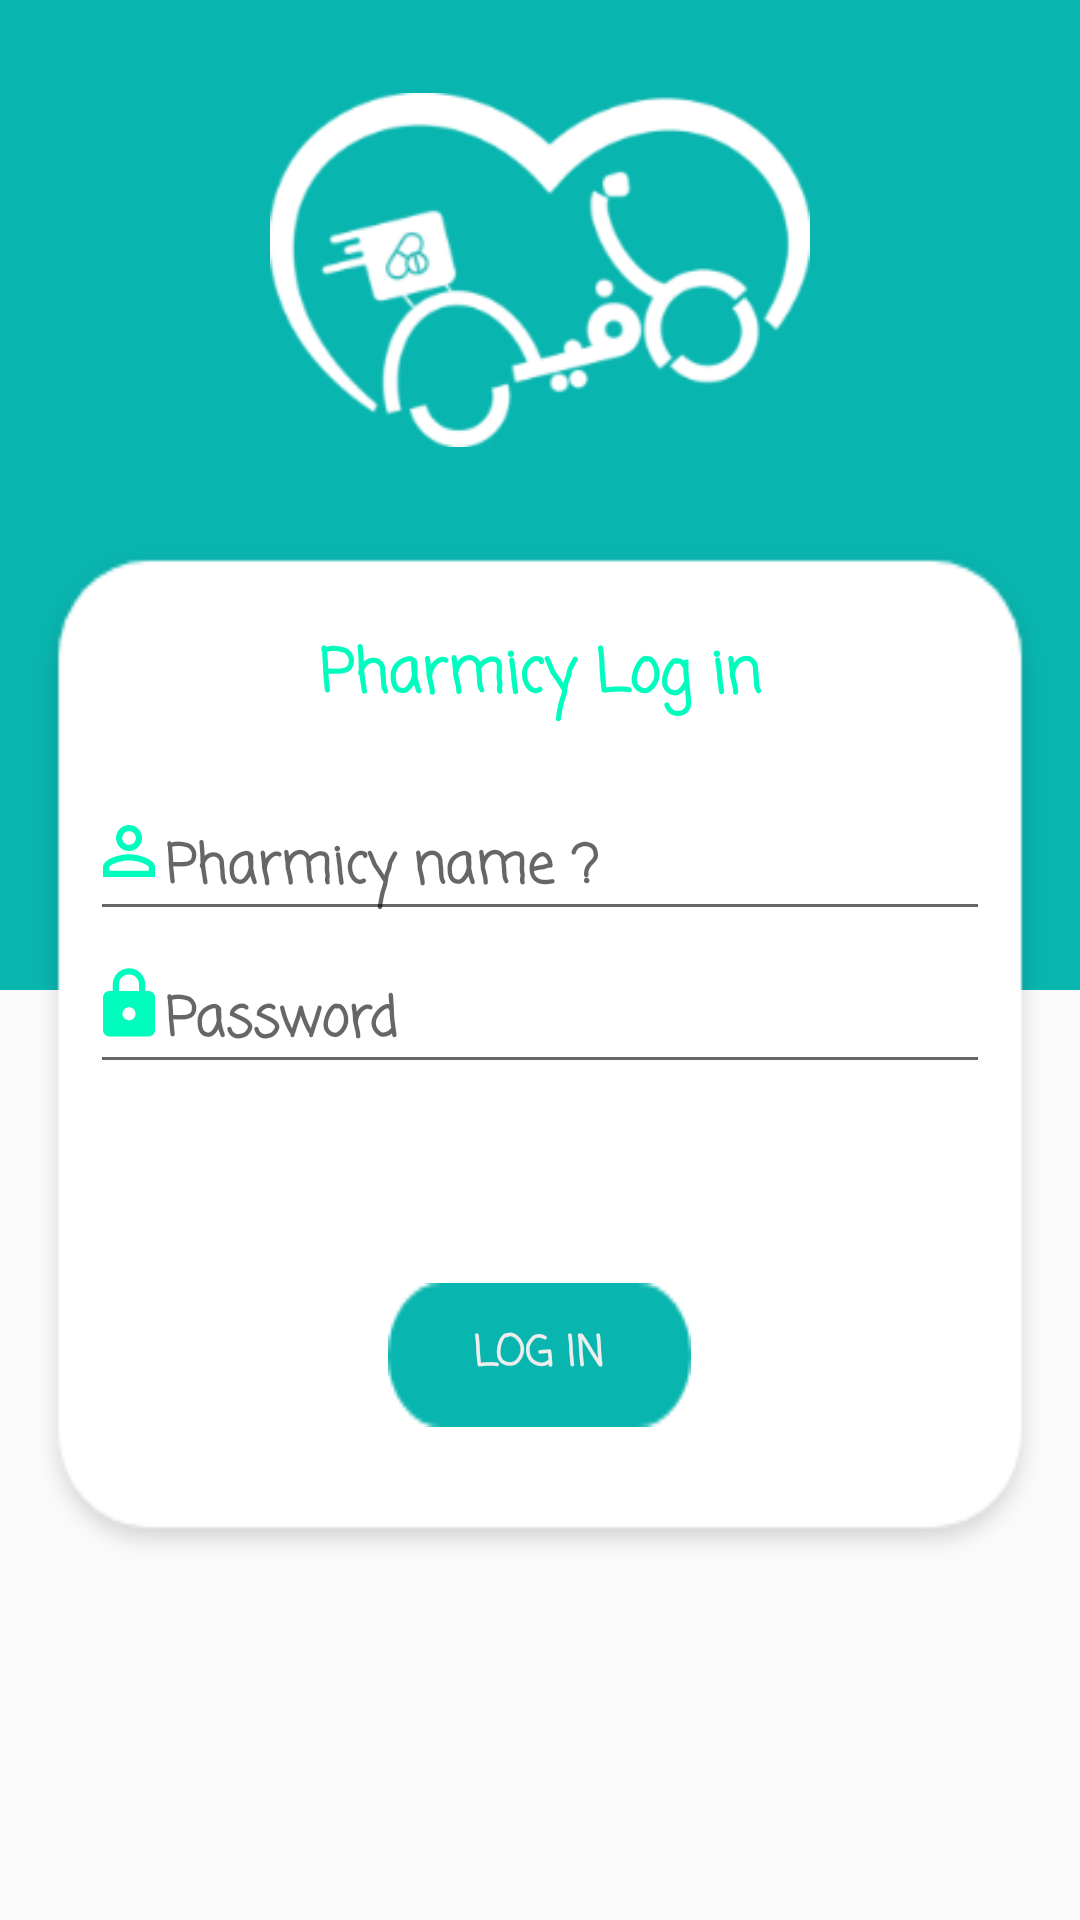

Here is an Android app screen rendered from its layout file. Give the layout XML and the strings, colors and styles it references.
<!-- AndroidManifest.xml: application theme FullScreen -->
<!-- res/layout/activity_main.xml -->
<?xml version="1.0" encoding="utf-8"?>
<RelativeLayout xmlns:android="http://schemas.android.com/apk/res/android"
    xmlns:tools="http://schemas.android.com/tools"
    android:id="@+id/activity_main"
    android:layout_width="match_parent"
    android:layout_height="match_parent"
    tools:context="com.example.ahmed.login_test.MainActivity">

    <ImageView
        android:layout_width="match_parent"
        android:layout_height="330dp"
        android:background="@drawable/rectangle2" />
    <ImageView
        android:layout_marginTop="15dp"
        android:layout_marginLeft="90dp"
        android:layout_marginRight="90dp"
        android:layout_marginBottom="22dp"
        android:layout_width="200dp"
        android:layout_height="150dp"
        android:src="@drawable/afiaheartwhite"/>


    <LinearLayout
        android:orientation="vertical"
        android:padding="20dp"
        android:layout_marginTop="180dp"
        android:layout_marginLeft="10dp"
        android:layout_marginRight="10dp"
        android:layout_width="match_parent"
        android:layout_height="wrap_content"
        android:background="@drawable/rectangle3">
        <TextView
            android:padding="10dp"
            android:text="Pharmicy Log in"
            android:textSize="20dp"
            android:textStyle="bold"
            android:textColor="@color/lightgray2"
            android:fontFamily="casual"
            android:layout_marginBottom="10dp"
            android:layout_gravity="center"
            android:layout_width="wrap_content"
            android:layout_height="wrap_content" />
        <EditText
            android:id="@+id/username"
            android:hint="Pharmicy name ?"
            android:textSize="18dp"
            android:textStyle="bold"
            android:paddingTop="15dp"
            android:paddingLeft="25dp"
            android:fontFamily="casual"
            android:layout_width="match_parent"
            android:layout_height="wrap_content" />
        <ImageView
            android:layout_marginTop="-40dp"
            android:src="@drawable/ic_perm_identity_black_24dp"
            android:layout_width="wrap_content"
            android:layout_height="wrap_content" />
        <EditText

            android:id="@+id/password"
            android:hint="Password"
            android:textSize="18dp"
            android:textStyle="bold"
            android:paddingTop="15dp"
            android:paddingLeft="25dp"
            android:layout_marginTop="15dp"
            android:fontFamily="casual"
            android:layout_width="match_parent"
            android:layout_height="wrap_content" />
        <ImageView
            android:layout_marginTop="-40dp"
            android:src="@drawable/ic_lock_black_24dp"
            android:layout_width="wrap_content"
            android:layout_height="wrap_content" />
        <Button
            android:text="Log in"
            android:textStyle="bold"
            android:fontFamily="casual"
            android:layout_gravity="center"
            android:layout_marginTop="80dp"
            android:background="@drawable/rectangle25"
            android:textColor="@color/lightgray"
            android:layout_width="wrap_content"
            android:layout_height="wrap_content" />

    </LinearLayout>
</RelativeLayout>
<!-- resources referenced by this layout -->
<resources>
  <color name="lightgray">#ededed</color>
  <color name="lightgray2">#FF00FDBE</color>
  <!-- drawable afiaheartwhite: png bitmap (drawable, 14573 bytes) -->
  <!-- drawable ic_lock_black_24dp (drawable) -->
  <vector xmlns:android="http://schemas.android.com/apk/res/android"
          android:width="26dp"
          android:height="26dp"
          android:viewportWidth="24.0"
          android:viewportHeight="24.0">
      <path
          android:fillColor="@color/lightgray2"
          android:pathData="M18,8h-1L17,6c0,-2.76 -2.24,-5 -5,-5S7,3.24 7,6v2L6,8c-1.1,0 -2,0.9 -2,2v10c0,1.1 0.9,2 2,2h12c1.1,0 2,-0.9 2,-2L20,10c0,-1.1 -0.9,-2 -2,-2zM12,17c-1.1,0 -2,-0.9 -2,-2s0.9,-2 2,-2 2,0.9 2,2 -0.9,2 -2,2zM15.1,8L8.9,8L8.9,6c0,-1.71 1.39,-3.1 3.1,-3.1 1.71,0 3.1,1.39 3.1,3.1v2z"/>
  </vector>
  <!-- drawable ic_perm_identity_black_24dp (drawable) -->
  <vector xmlns:android="http://schemas.android.com/apk/res/android"
          android:width="26dp"
          android:height="26dp"
          android:viewportWidth="24.0"
          android:viewportHeight="24.0">
      <path
          android:fillColor="@color/lightgray2"
          android:pathData="M12,5.9c1.16,0 2.1,0.94 2.1,2.1s-0.94,2.1 -2.1,2.1S9.9,9.16 9.9,8s0.94,-2.1 2.1,-2.1m0,9c2.97,0 6.1,1.46 6.1,2.1v1.1L5.9,18.1L5.9,17c0,-0.64 3.13,-2.1 6.1,-2.1M12,4C9.79,4 8,5.79 8,8s1.79,4 4,4 4,-1.79 4,-4 -1.79,-4 -4,-4zM12,13c-2.67,0 -8,1.34 -8,4v3h16v-3c0,-2.66 -5.33,-4 -8,-4z"/>
  </vector>
  <!-- drawable rectangle2: png bitmap (drawable, 3653 bytes) -->
  <!-- drawable rectangle25: png bitmap (drawable, 887 bytes) -->
  <!-- drawable rectangle3: png bitmap (drawable, 5852 bytes) -->
  <style name="FullScreen" parent="@style/Theme.AppCompat.Light.NoActionBar">
          <item name="android:windowNoTitle">true</item>
          <item name="android:windowActionBar">false</item>
          <item name="android:windowFullscreen">true</item>
          <item name="android:windowContentOverlay">@null</item>
      </style>
</resources>
